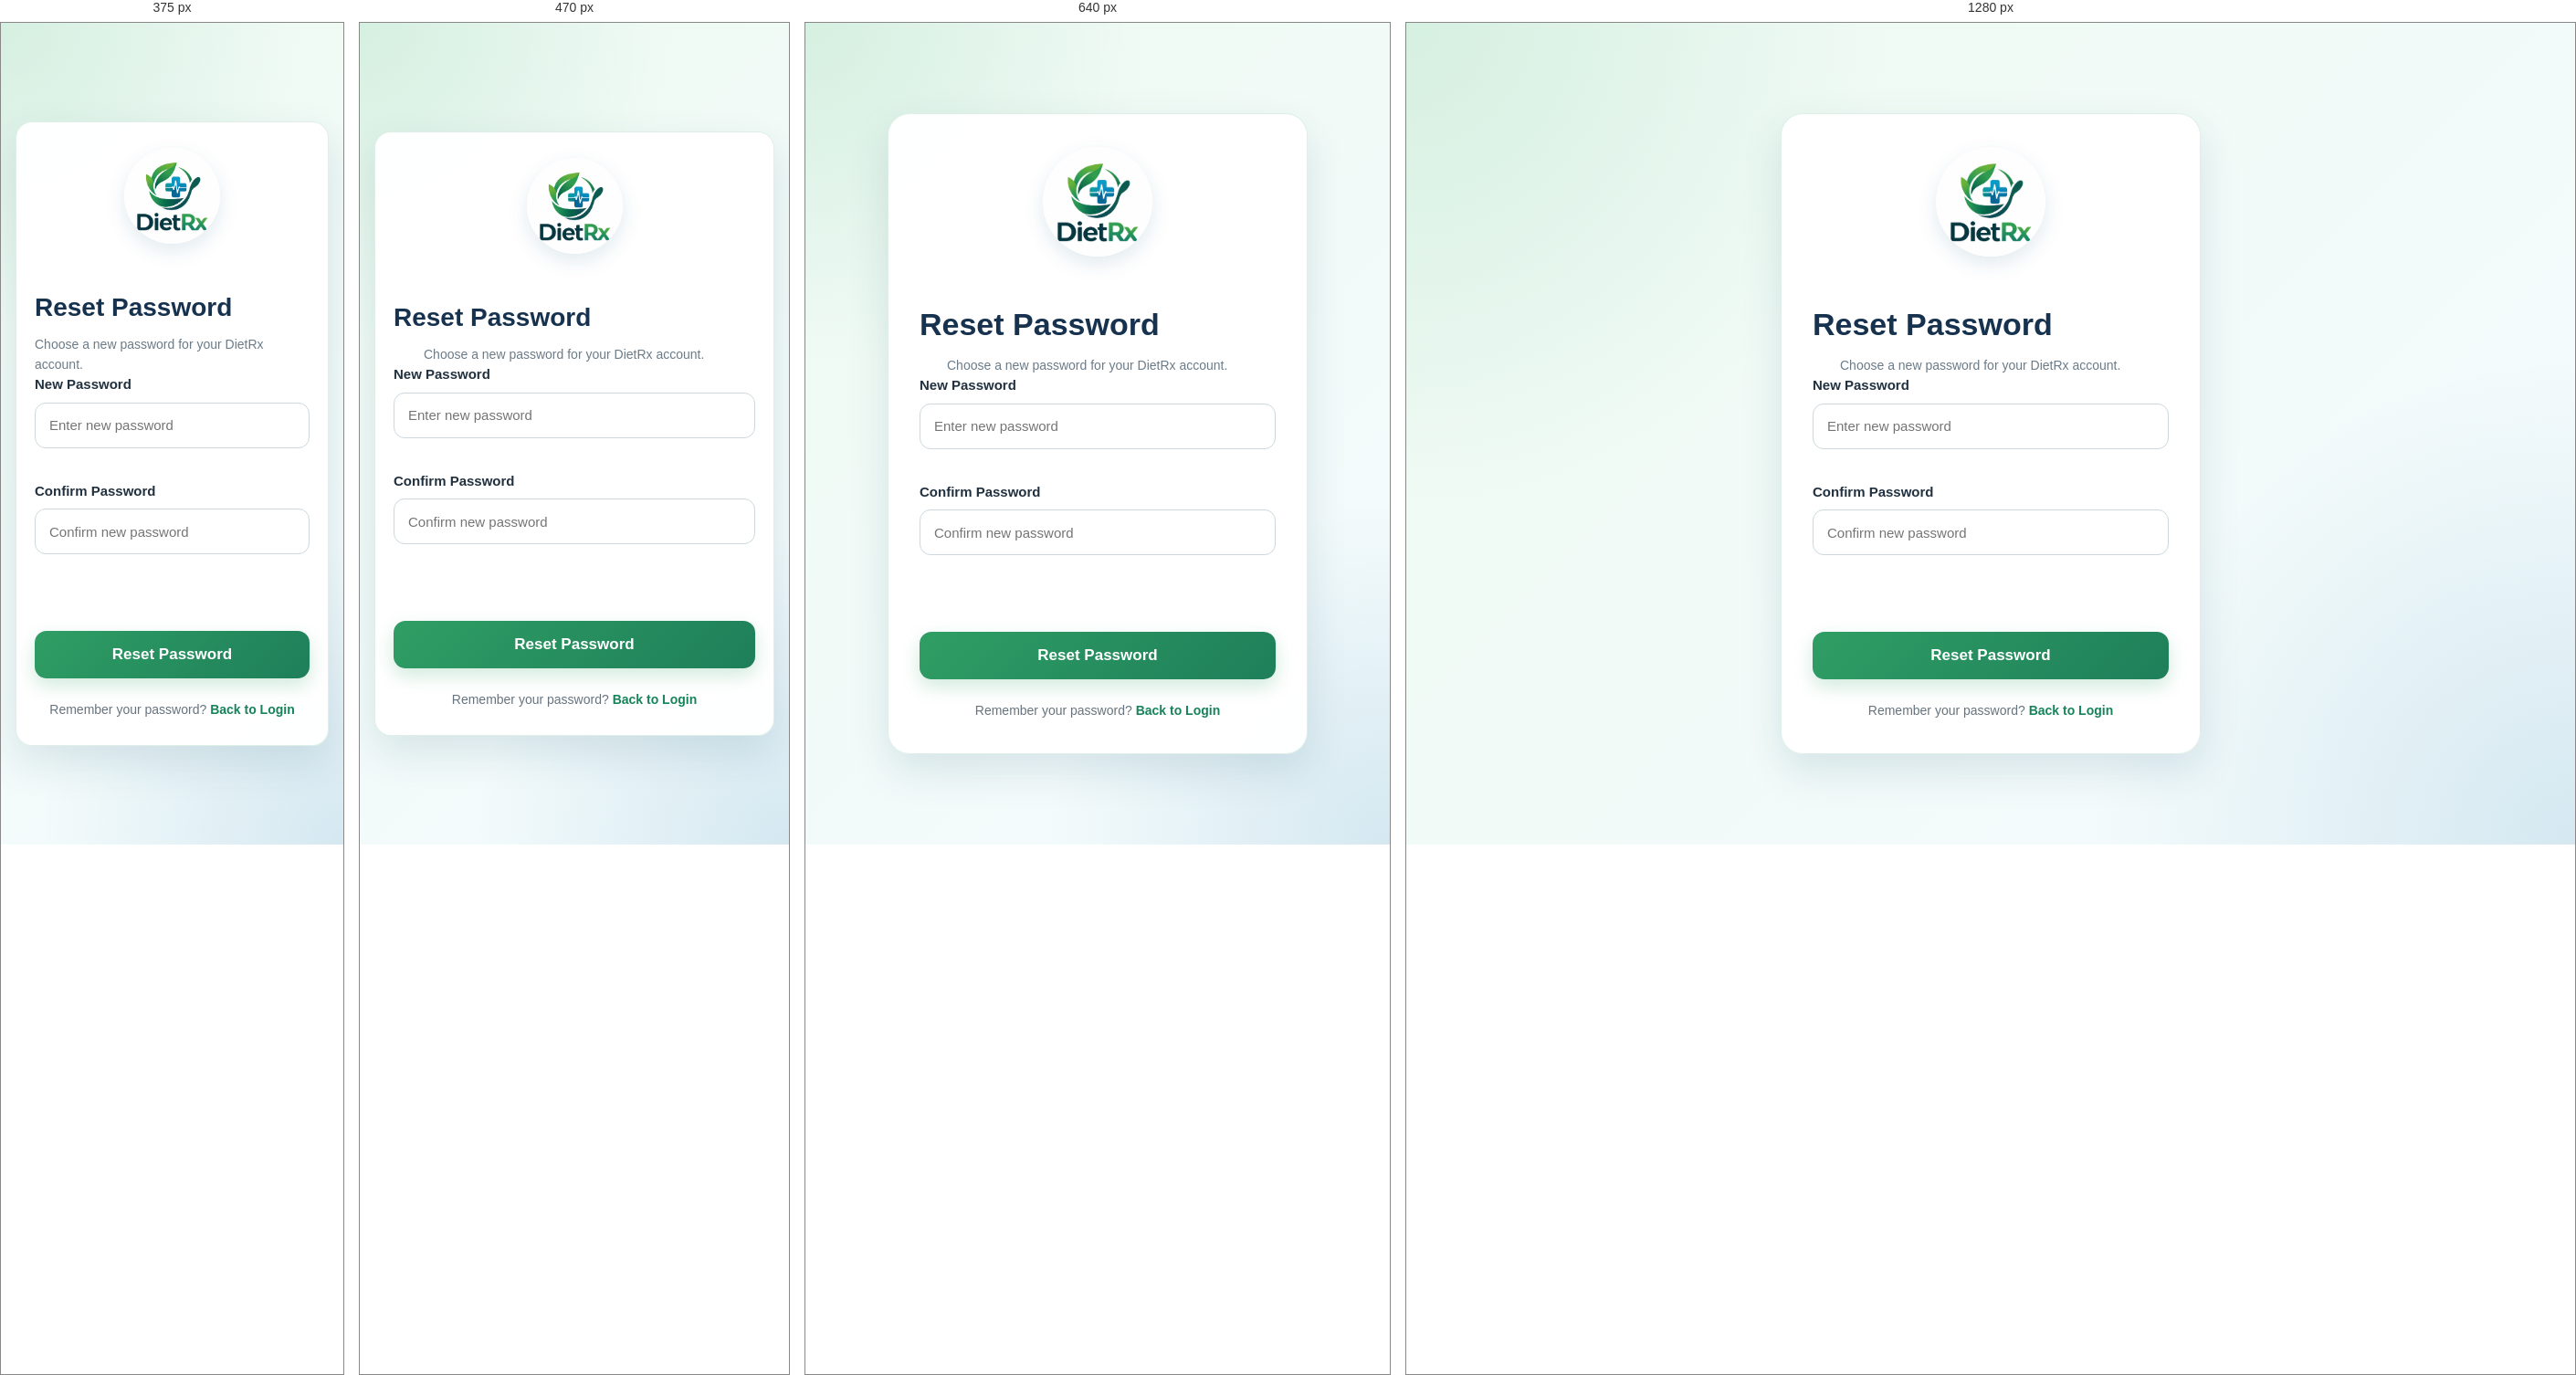
Rendered at 375 px, 470 px, 640 px and 1280 px, left to right.

<!-- file: reset-password.html -->
<!DOCTYPE html>
<html lang="en">
<head>
    <meta charset="UTF-8">
    <meta name="viewport" content="width=device-width, initial-scale=1.0">
    <title>Reset Password | DietRx</title>
    <link rel="stylesheet" href="../css/style.css">
    <link rel="stylesheet" href="../css/login.css">
</head>
<body>
<main class="login-container">
    <div class="logo-section">
        <img src="../assets/images/dietrx-logo.png" alt="DietRx Logo" class="dietrx-logo">
    </div>

    <h1 class="page-title">Reset Password</h1>
    <p class="page-subtitle">Choose a new password for your DietRx account.</p>

    <form id="reset-password-form">
        <div class="form-group">
            <label for="new-password">New Password</label>
            <input type="password" id="new-password" name="new_password" placeholder="Enter new password" autocomplete="new-password" required>
        </div>
        <div class="form-group">
            <label for="confirm-password">Confirm Password</label>
            <input type="password" id="confirm-password" name="confirm_password" placeholder="Confirm new password" autocomplete="new-password" required>
        </div>
        <p id="form-message" aria-live="polite"></p>
        <button type="submit" class="login-button">Reset Password</button>
    </form>

    <p class="register-text">Remember your password? <a href="login.html">Back to Login</a></p>
</main>

<script>
    const form = document.getElementById("reset-password-form");
    const message = document.getElementById("form-message");

    form.addEventListener("submit", async (event) => {
        event.preventDefault();
        const newPassword = document.getElementById("new-password").value;
        const confirmPassword = document.getElementById("confirm-password").value;
        if (newPassword !== confirmPassword) {
            message.textContent = "Passwords do not match.";
            return;
        }

        message.textContent = "Please wait...";
        try {
            const response = await fetch("http://127.0.0.1:8000/auth/reset-password", {
                method: "POST",
                credentials: "include",
                headers: { "Content-Type": "application/json" },
                body: JSON.stringify({ new_password: newPassword, confirm_password: confirmPassword })
            });
            const data = await response.json();
            if (!response.ok) throw new Error(data.detail || "Password reset failed.");

            message.textContent = data.message;
            setTimeout(() => { window.location.href = "login.html"; }, 1500);
        } catch (error) {
            message.textContent = error.message;
        }
    });
</script>
</body>
</html>


/* @media block from style.css */
@media (max-width: 760px) {
    .site-header { flex-wrap: wrap; gap: .5rem 1rem; padding: 1rem; }
    .site-header nav { flex-wrap: wrap; gap: .35rem 1rem; }
}

/* @media block from login.css */
@media (max-width: 520px) {
    .login-container {
        padding: 28px 20px;
        border-radius: 18px;
    }

    .dietrx-logo {
        width: 105px;
        height: 105px;
    }

    .page-title {
        font-size: 28px;
    }
}

/* @media block from login.css */
@media (max-width: 420px) {
    .other-logins-buttons { grid-template-columns: 1fr; }
}